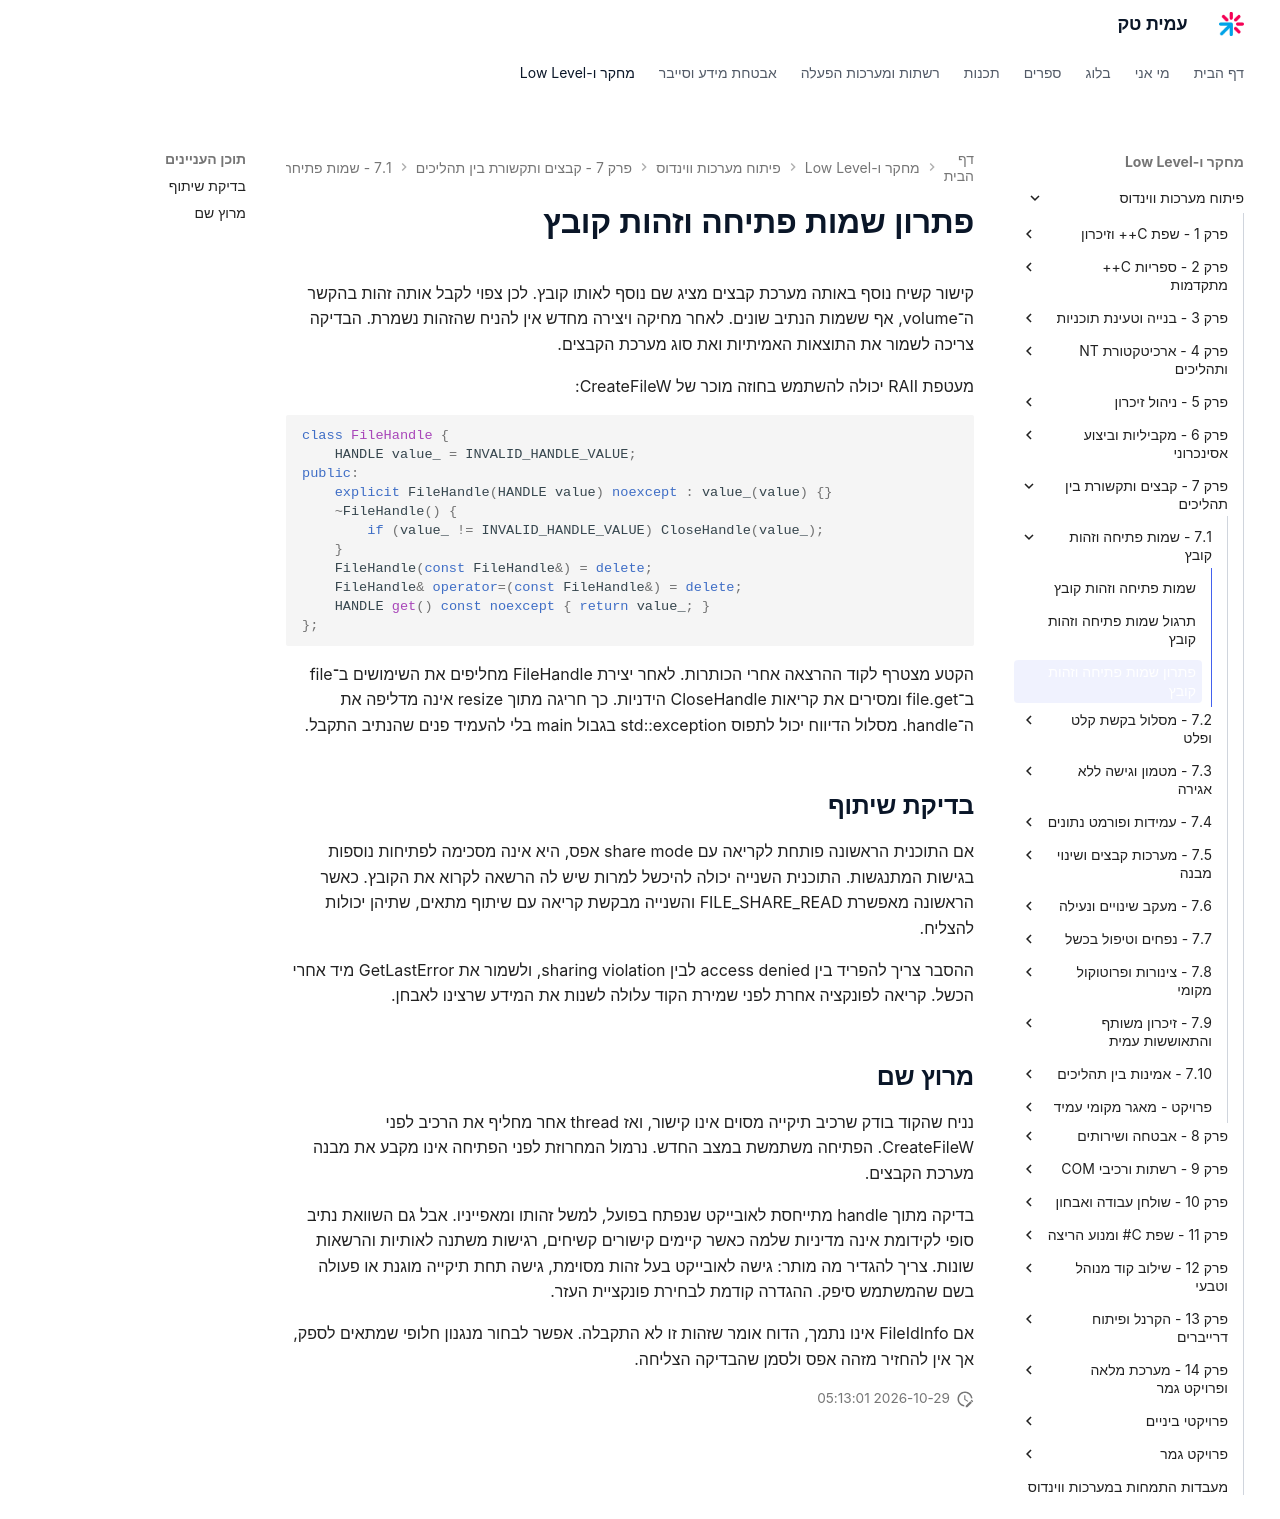

repository: AmitPinchasi/amittech · page: פיתוח-מערכות-ווינדוס/7 - קבצים ותקשורת בין תהליכים/7.1 - שמות פתיחה וזהות קובץ/7.1 - שמות פתיחה וזהות קובץ - פתרון/index.html · generator: mkdocs

# פתרון שמות פתיחה וזהות קובץ

קישור קשיח נוסף באותה מערכת קבצים מציג שם נוסף לאותו קובץ. לכן צפוי לקבל אותה זהות בהקשר ה־volume, אף ששמות הנתיב שונים. לאחר מחיקה ויצירה מחדש אין להניח שהזהות נשמרת. הבדיקה צריכה לשמור את התוצאות האמיתיות ואת סוג מערכת הקבצים.

מעטפת RAII יכולה להשתמש בחוזה מוכר של CreateFileW:

```cpp
class FileHandle {
    HANDLE value_ = INVALID_HANDLE_VALUE;
public:
    explicit FileHandle(HANDLE value) noexcept : value_(value) {}
    ~FileHandle() {
        if (value_ != INVALID_HANDLE_VALUE) CloseHandle(value_);
    }
    FileHandle(const FileHandle&) = delete;
    FileHandle& operator=(const FileHandle&) = delete;
    HANDLE get() const noexcept { return value_; }
};
```

הקטע מצטרף לקוד ההרצאה אחרי הכותרות. לאחר יצירת FileHandle מחליפים את השימושים ב־file ב־file.get ומסירים את קריאות CloseHandle הידניות. כך חריגה מתוך resize אינה מדליפה את ה־handle. מסלול הדיווח יכול לתפוס std::exception בגבול main בלי להעמיד פנים שהנתיב התקבל.

## בדיקת שיתוף

אם התוכנית הראשונה פותחת לקריאה עם share mode אפס, היא אינה מסכימה לפתיחות נוספות בגישות המתנגשות. התוכנית השנייה יכולה להיכשל למרות שיש לה הרשאה לקרוא את הקובץ. כאשר הראשונה מאפשרת FILE_SHARE_READ והשנייה מבקשת קריאה עם שיתוף מתאים, שתיהן יכולות להצליח.

ההסבר צריך להפריד בין access denied לבין sharing violation, ולשמור את GetLastError מיד אחרי הכשל. קריאה לפונקציה אחרת לפני שמירת הקוד עלולה לשנות את המידע שרצינו לאבחן.

## מרוץ שם

נניח שהקוד בודק שרכיב תיקייה מסוים אינו קישור, ואז thread אחר מחליף את הרכיב לפני CreateFileW. הפתיחה משתמשת במצב החדש. נרמול המחרוזת לפני הפתיחה אינו מקבע את מבנה מערכת הקבצים.

בדיקה מתוך handle מתייחסת לאובייקט שנפתח בפועל, למשל זהותו ומאפייניו. אבל גם השוואת נתיב סופי לקידומת אינה מדיניות שלמה כאשר קיימים קישורים קשיחים, רגישות משתנה לאותיות והרשאות שונות. צריך להגדיר מה מותר: גישה לאובייקט בעל זהות מסוימת, גישה תחת תיקייה מוגנת או פעולה בשם שהמשתמש סיפק. ההגדרה קודמת לבחירת פונקציית העזר.

אם FileIdInfo אינו נתמך, הדוח אומר שזהות זו לא התקבלה. אפשר לבחור מנגנון חלופי שמתאים לספק, אך אין להחזיר מזהה אפס ולסמן שהבדיקה הצליחה.
